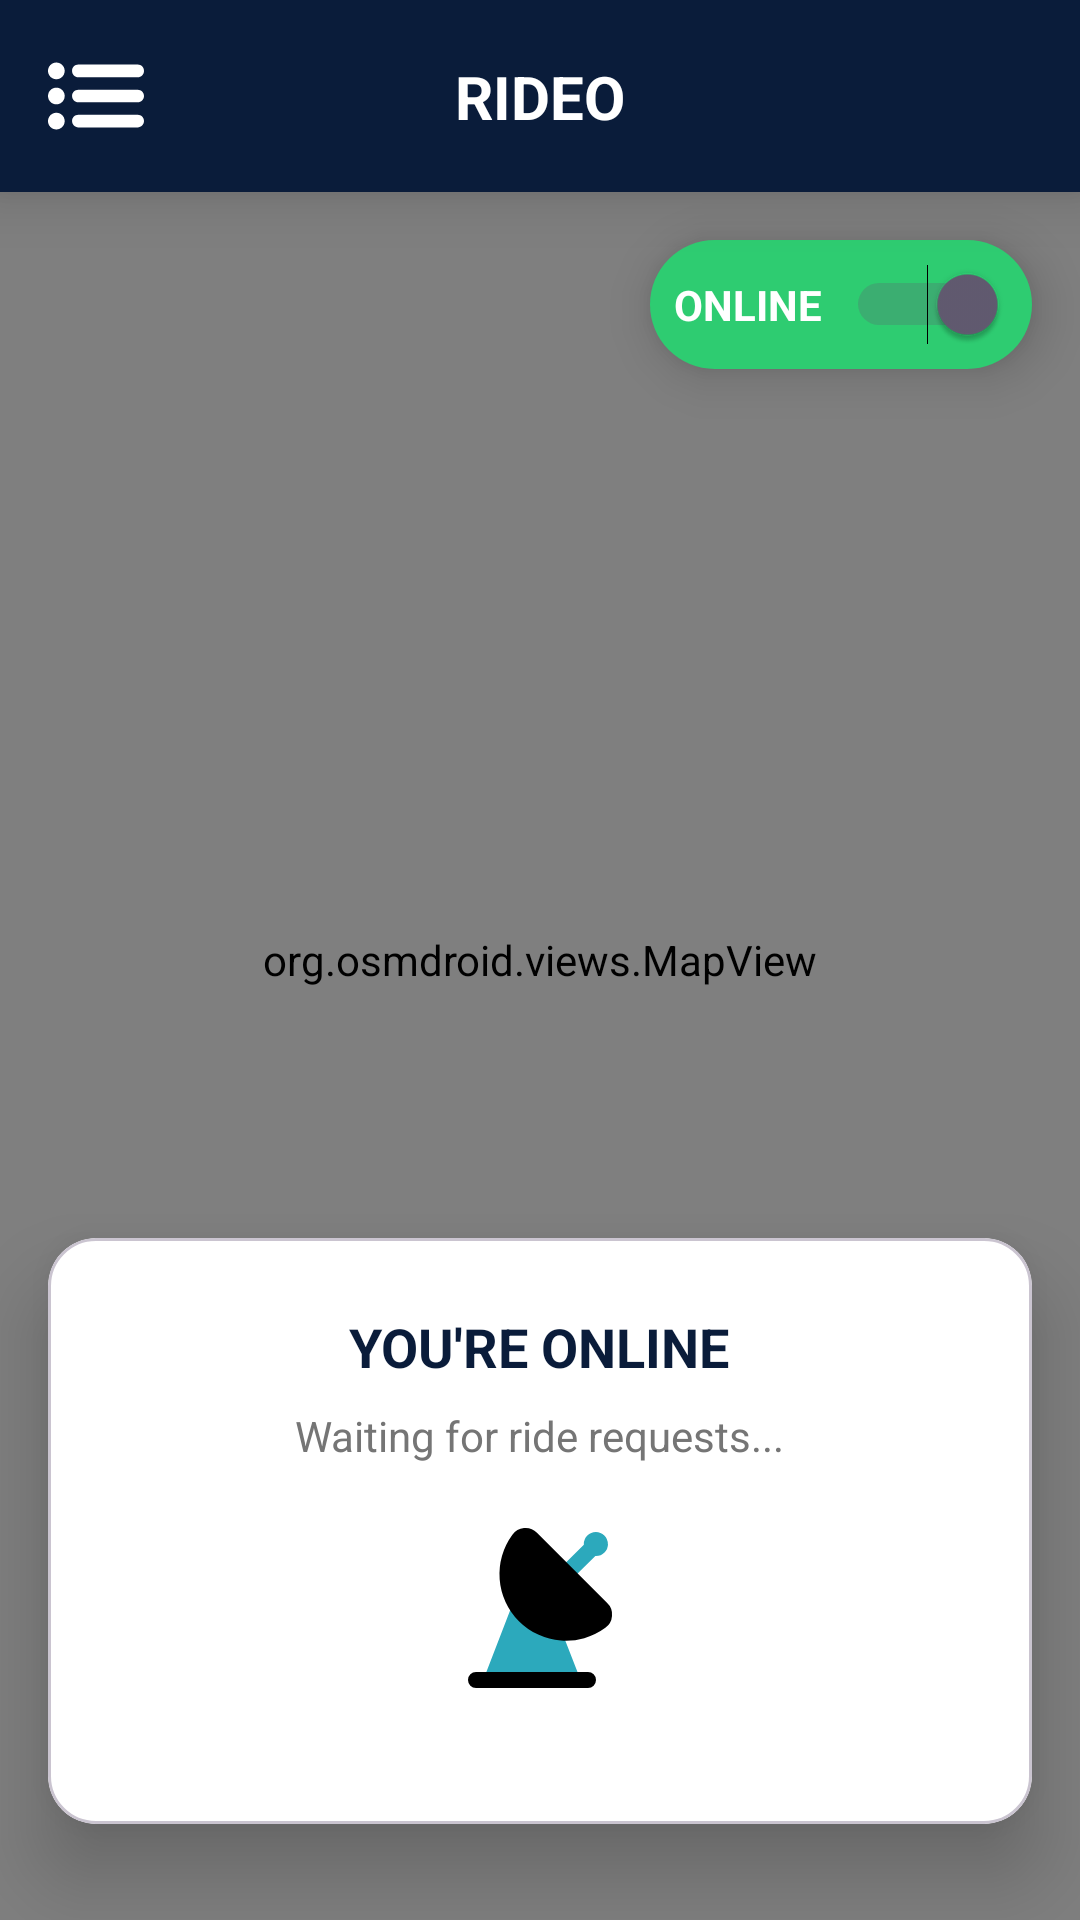

Produce the Android XML layout that renders to this screen, including the resource entries it uses.
<!-- AndroidManifest.xml: application theme Theme.Rideo -->
<!-- res/layout/activtity_driver_dashboard.xml -->
<?xml version="1.0" encoding="utf-8"?>
<androidx.constraintlayout.widget.ConstraintLayout
    xmlns:android="http://schemas.android.com/apk/res/android"
    xmlns:app="http://schemas.android.com/apk/res-auto"
    xmlns:tools="http://schemas.android.com/tools"
    android:id="@+id/driver_main"
    android:layout_width="match_parent"
    android:layout_height="match_parent"
    tools:context=".DriverDashboardActivity">

    
    <org.osmdroid.views.MapView
        android:id="@+id/driver_map_view"
        android:layout_width="0dp"
        android:layout_height="0dp"
        android:paddingBottom="0dp"
        android:clipToOutline="true"
        android:background="@drawable/rounded_map_bg"
        android:elevation="4dp"
        app:layout_constraintTop_toTopOf="parent"
        app:layout_constraintBottom_toBottomOf="parent"
        app:layout_constraintStart_toStartOf="parent"
        app:layout_constraintEnd_toEndOf="parent" />

    
    <androidx.constraintlayout.widget.ConstraintLayout
        android:id="@+id/driver_header"
        android:layout_width="0dp"
        android:layout_height="?attr/actionBarSize"
        android:background="#0A1C3A"
        android:paddingStart="16dp"
        android:paddingEnd="16dp"
        android:elevation="12dp"
        app:layout_constraintTop_toTopOf="parent"
        app:layout_constraintStart_toStartOf="parent"
        app:layout_constraintEnd_toEndOf="parent">

        <ImageView
            android:id="@+id/driver_btn_menu"
            android:layout_width="32dp"
            android:layout_height="32dp"
            android:src="@drawable/ic_more_vert_white_24dp"
            android:contentDescription="Menu"
            app:tint="@android:color/white"
            app:layout_constraintStart_toStartOf="parent"
            app:layout_constraintTop_toTopOf="parent"
            app:layout_constraintBottom_toBottomOf="parent" />

        <TextView
            android:id="@+id/driver_title"
            android:layout_width="wrap_content"
            android:layout_height="wrap_content"
            android:text="RIDEO"
            android:textColor="@android:color/white"
            android:textSize="20sp"
            android:textStyle="bold"
            app:layout_constraintStart_toStartOf="parent"
            app:layout_constraintEnd_toEndOf="parent"
            app:layout_constraintTop_toTopOf="parent"
            app:layout_constraintBottom_toBottomOf="parent" />
    </androidx.constraintlayout.widget.ConstraintLayout>

    
    <LinearLayout
        android:id="@+id/driver_online_toggle"
        android:layout_width="wrap_content"
        android:layout_height="wrap_content"
        android:orientation="horizontal"
        android:padding="8dp"
        android:background="@drawable/rounded_toggle_background"
        android:elevation="10dp"
        app:layout_constraintTop_toBottomOf="@id/driver_header"
        app:layout_constraintEnd_toEndOf="parent"
        android:layout_marginTop="16dp"
        android:layout_marginEnd="16dp">

        <TextView
            android:id="@+id/text_status"
            android:layout_width="wrap_content"
            android:layout_height="wrap_content"
            android:text="ONLINE"
            android:textColor="@android:color/white"
            android:textStyle="bold"
            android:layout_marginEnd="8dp" />

        <Switch
            android:id="@+id/switch_online"
            android:layout_width="wrap_content"
            android:layout_height="wrap_content"
            android:checked="true" />
    </LinearLayout>

    
    <com.google.android.material.card.MaterialCardView
        android:id="@+id/driver_status_card"
        android:layout_width="0dp"
        android:layout_height="wrap_content"
        android:layout_marginStart="16dp"
        android:layout_marginEnd="16dp"
        android:layout_marginBottom="32dp"
        app:cardCornerRadius="16dp"
        app:cardElevation="16dp"
        android:elevation="16dp"
        app:cardBackgroundColor="@android:color/white"
        app:layout_constraintBottom_toBottomOf="parent"
        app:layout_constraintStart_toStartOf="parent"
        app:layout_constraintEnd_toEndOf="parent">

        <LinearLayout
            android:layout_width="match_parent"
            android:layout_height="wrap_content"
            android:orientation="vertical"
            android:padding="24dp"
            android:gravity="center_horizontal">

            <TextView
                android:id="@+id/status_main_text"
                android:layout_width="wrap_content"
                android:layout_height="wrap_content"
                android:text="YOU'RE ONLINE"
                android:textSize="18sp"
                android:textStyle="bold"
                android:textColor="#0A1C3A"
                android:layout_marginBottom="8dp" />

            <TextView
                android:id="@+id/status_sub_text"
                android:layout_width="wrap_content"
                android:layout_height="wrap_content"
                android:text="Waiting for ride requests..."
                android:textSize="14sp"
                android:textColor="#757575"
                android:layout_marginBottom="16dp" />

            <ImageView
                android:id="@+id/status_icon"
                android:layout_width="64dp"
                android:layout_height="64dp"
                android:src="@drawable/ic_satellite_dish"
                android:contentDescription="Waiting Icon"
                android:layout_marginBottom="16dp" />

            
            <LinearLayout
                android:id="@+id/ride_action_buttons"
                android:layout_width="wrap_content"
                android:layout_height="wrap_content"
                android:orientation="horizontal"
                android:visibility="gone">

                <Button
                    android:id="@+id/btn_accept_ride"
                    android:layout_width="120dp"
                    android:layout_height="48dp"
                    android:text="ACCEPT"
                    android:textColor="@android:color/white"
                    android:backgroundTint="#1E88E5"
                    android:layout_marginEnd="16dp"
                    android:textStyle="bold" />

                <Button
                    android:id="@+id/btn_reject_ride"
                    android:layout_width="120dp"
                    android:layout_height="48dp"
                    android:text="REJECT"
                    android:textColor="@android:color/white"
                    android:backgroundTint="#E53935"
                    android:textStyle="bold" />
            </LinearLayout>

            
            <LinearLayout
                android:id="@+id/ride_progress_buttons"
                android:layout_width="wrap_content"
                android:layout_height="wrap_content"
                android:orientation="horizontal"
                android:visibility="gone"
                android:layout_marginTop="16dp">

                <Button
                    android:id="@+id/btn_arrived"
                    android:layout_width="120dp"
                    android:layout_height="48dp"
                    android:text="ARRIVED"
                    android:textColor="@android:color/white"
                    android:backgroundTint="#43A047"
                    android:layout_marginEnd="16dp"
                    android:textStyle="bold" />

                <Button
                    android:id="@+id/btn_complete"
                    android:layout_width="120dp"
                    android:layout_height="48dp"
                    android:text="COMPLETE"
                    android:textColor="@android:color/white"
                    android:backgroundTint="#FDD835"
                    android:textStyle="bold" />

            </LinearLayout>
        </LinearLayout>
    </com.google.android.material.card.MaterialCardView>



</androidx.constraintlayout.widget.ConstraintLayout>
<!-- resources referenced by this layout -->
<resources>
  <!-- drawable ic_more_vert_white_24dp (drawable) -->
  <vector xmlns:android="http://schemas.android.com/apk/res/android"
      android:width="800dp"
      android:height="800dp"
      android:viewportWidth="460.05"
      android:viewportHeight="460.05">
    <path
        android:pathData="M40,69.68C17.91,69.68 0,87.59 0,109.7c0,22.09 17.91,39.99 40,39.99c22.09,0 40,-17.9 40,-39.99C80.01,87.59 62.09,69.68 40,69.68z"
        android:fillColor="#000000"/>
    <path
        android:pathData="M40,190.03C17.91,190.03 0,207.93 0,230.04c0,22.09 17.91,40 40,40c22.09,0 40,-17.91 40,-40C80.01,207.93 62.09,190.03 40,190.03z"
        android:fillColor="#000000"/>
    <path
        android:pathData="M40,310.37C17.91,310.37 0,328.28 0,350.37c0,22.09 17.91,40 40,40c22.09,0 40,-17.91 40,-40C80.01,328.28 62.09,310.37 40,310.37z"
        android:fillColor="#000000"/>
    <path
        android:pathData="M429.97,79.6H145.42c-16.61,0 -30.08,13.47 -30.08,30.1c0,16.61 13.47,30.08 30.08,30.08h284.55c16.61,0 30.08,-13.47 30.08,-30.08C460.05,93.07 446.58,79.6 429.97,79.6z"
        android:fillColor="#000000"/>
    <path
        android:pathData="M429.97,199.94H145.42c-16.61,0 -30.08,13.47 -30.08,30.1c0,16.61 13.47,30.08 30.08,30.08h284.55c16.61,0 30.08,-13.47 30.08,-30.08C460.05,213.41 446.58,199.94 429.97,199.94z"
        android:fillColor="#000000"/>
    <path
        android:pathData="M429.97,320.29H145.42c-16.61,0 -30.08,13.47 -30.08,30.08c0,16.61 13.47,30.08 30.08,30.08h284.55c16.61,0 30.08,-13.47 30.08,-30.08C460.05,333.76 446.58,320.29 429.97,320.29z"
        android:fillColor="#000000"/>
  </vector>
  <!-- drawable ic_satellite_dish (drawable) -->
  <vector xmlns:android="http://schemas.android.com/apk/res/android"
      android:width="800dp"
      android:height="800dp"
      android:viewportWidth="24"
      android:viewportHeight="24">
    <path
        android:pathData="M20.5,4A1.5,1.5 0,0 1,19 5.5h-0.08L16,8.39a1,1 0,0 1,-1.42 0,1 1,0 0,1 0,-1.42l2.9,-2.89s0,0 0,-0.08a1.5,1.5 0,0 1,3 0ZM16.93,20.64l-2.42,-6.22a1,1 0,0 0,-0.7 -0.61,6.33 6.33,0 0,1 -3,-1.66 5.66,5.66 0,0 1,-0.57 -0.69,1 1,0 0,0 -0.94,-0.4 1,1 0,0 0,-0.8 0.63l-3.47,9A1,1 0,0 0,6 22H16a1,1 0,0 0,0.93 -1.36Z"
        android:fillColor="#2CA9BC"/>
    <path
        android:pathData="M21,13a2,2 0,0 1,-0.83 1.48A8.32,8.32 0,0 1,8.55 2.84,2 2,0 0,1 10,2a2,2 0,0 1,1.62 0.59l8.75,8.75A2,2 0,0 1,21 13ZM18,20L4,20a1,1 0,0 0,0 2L18,22a1,1 0,0 0,0 -2Z"
        android:fillColor="#000000"/>
  </vector>
  <!-- drawable rounded_toggle_background (drawable) -->
  <shape xmlns:android="http://schemas.android.com/apk/res/android"
      android:shape="rectangle">
      <solid android:color="#2ECC71" />
      <corners android:radius="50dp" />
  </shape>
  <style name="Theme.Rideo" parent="Base.Theme.Rideo" />
  <style name="Base.Theme.Rideo" parent="Theme.Material3.DayNight.NoActionBar">
          
          
      </style>
</resources>
